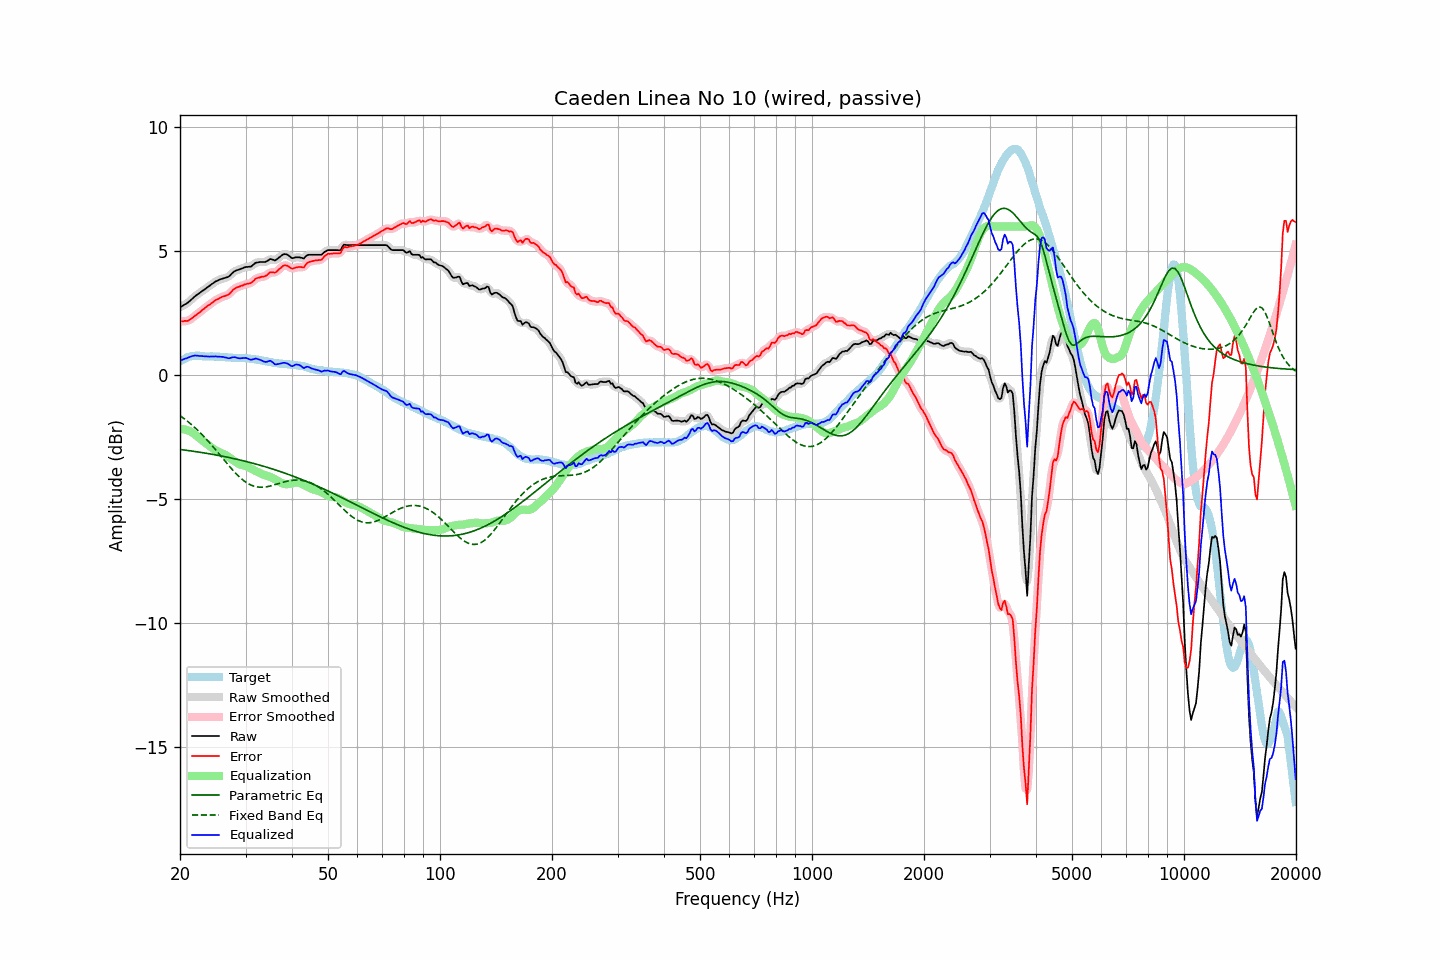

The data file committed next to this chart (first rows):
frequency, raw, error, smoothed, error_smoothed, equalization, parametric_eq, fixed_band_eq, equalized_raw, equalized_smoothed, target
20.00, 2.74, 2.18, 2.74, 2.18, -2.17, -2.99, -1.63, 0.57, 0.57, 0.56
20.20, 2.78, 2.18, 2.78, 2.17, -2.17, -3.00, -1.67, 0.61, 0.61, 0.60
20.40, 2.82, 2.18, 2.81, 2.18, -2.17, -3.01, -1.72, 0.64, 0.64, 0.64
20.61, 2.86, 2.20, 2.85, 2.18, -2.19, -3.02, -1.77, 0.67, 0.67, 0.66
20.81, 2.89, 2.19, 2.89, 2.19, -2.20, -3.02, -1.82, 0.68, 0.69, 0.70
21.02, 2.94, 2.20, 2.94, 2.21, -2.22, -3.03, -1.87, 0.71, 0.71, 0.74
21.23, 2.99, 2.24, 2.99, 2.23, -2.25, -3.04, -1.92, 0.74, 0.74, 0.75
21.44, 3.05, 2.28, 3.05, 2.28, -2.28, -3.05, -1.98, 0.76, 0.76, 0.77
21.66, 3.11, 2.33, 3.11, 2.33, -2.33, -3.06, -2.04, 0.78, 0.78, 0.78
21.87, 3.17, 2.39, 3.17, 2.38, -2.37, -3.07, -2.10, 0.80, 0.79, 0.78
22.09, 3.22, 2.43, 3.22, 2.43, -2.42, -3.08, -2.15, 0.80, 0.79, 0.79
22.31, 3.27, 2.48, 3.26, 2.48, -2.48, -3.09, -2.22, 0.79, 0.79, 0.79
22.54, 3.31, 2.52, 3.31, 2.53, -2.53, -3.10, -2.28, 0.78, 0.78, 0.79
22.76, 3.36, 2.58, 3.36, 2.58, -2.58, -3.11, -2.34, 0.77, 0.77, 0.78
22.99, 3.41, 2.64, 3.40, 2.63, -2.63, -3.12, -2.41, 0.77, 0.77, 0.77
23.22, 3.45, 2.68, 3.45, 2.69, -2.68, -3.13, -2.48, 0.76, 0.77, 0.77
23.45, 3.50, 2.74, 3.50, 2.74, -2.73, -3.14, -2.55, 0.76, 0.76, 0.76
23.69, 3.55, 2.79, 3.54, 2.79, -2.78, -3.15, -2.62, 0.76, 0.76, 0.76
23.92, 3.59, 2.83, 3.59, 2.83, -2.83, -3.16, -2.69, 0.75, 0.76, 0.76
24.16, 3.64, 2.87, 3.64, 2.88, -2.88, -3.17, -2.76, 0.75, 0.75, 0.76
24.40, 3.69, 2.92, 3.68, 2.92, -2.93, -3.18, -2.84, 0.76, 0.76, 0.76
24.65, 3.73, 2.97, 3.73, 2.97, -2.97, -3.20, -2.91, 0.75, 0.76, 0.75
24.89, 3.78, 3.02, 3.77, 3.02, -3.01, -3.21, -2.99, 0.76, 0.76, 0.75
25.14, 3.81, 3.06, 3.81, 3.06, -3.05, -3.22, -3.07, 0.76, 0.76, 0.75
25.39, 3.84, 3.09, 3.84, 3.09, -3.09, -3.23, -3.14, 0.75, 0.75, 0.75
25.65, 3.87, 3.13, 3.86, 3.12, -3.11, -3.24, -3.22, 0.75, 0.75, 0.74
25.91, 3.89, 3.16, 3.89, 3.15, -3.14, -3.26, -3.30, 0.74, 0.74, 0.73
26.16, 3.91, 3.18, 3.91, 3.18, -3.17, -3.27, -3.38, 0.74, 0.74, 0.73
26.43, 3.93, 3.20, 3.92, 3.20, -3.20, -3.28, -3.46, 0.72, 0.72, 0.73
26.69, 3.95, 3.22, 3.94, 3.22, -3.24, -3.30, -3.54, 0.71, 0.70, 0.73
26.96, 3.97, 3.25, 3.98, 3.25, -3.28, -3.31, -3.61, 0.68, 0.69, 0.72
27.23, 4.02, 3.30, 4.02, 3.31, -3.33, -3.32, -3.69, 0.69, 0.70, 0.72
27.50, 4.09, 3.37, 4.08, 3.37, -3.37, -3.34, -3.76, 0.71, 0.71, 0.72
27.77, 4.15, 3.44, 4.14, 3.44, -3.42, -3.35, -3.84, 0.73, 0.72, 0.70
28.05, 4.20, 3.49, 4.19, 3.49, -3.47, -3.37, -3.91, 0.73, 0.73, 0.70
28.33, 4.23, 3.53, 4.23, 3.53, -3.51, -3.38, -3.97, 0.72, 0.71, 0.69
28.62, 4.25, 3.56, 4.25, 3.56, -3.55, -3.40, -4.04, 0.69, 0.70, 0.69
28.90, 4.27, 3.58, 4.27, 3.58, -3.58, -3.41, -4.10, 0.68, 0.69, 0.69
29.19, 4.30, 3.61, 4.29, 3.60, -3.61, -3.43, -4.16, 0.69, 0.68, 0.69
29.48, 4.32, 3.62, 4.32, 3.63, -3.63, -3.44, -4.21, 0.69, 0.69, 0.70
29.78, 4.35, 3.66, 4.34, 3.65, -3.64, -3.46, -4.27, 0.70, 0.70, 0.69
30.08, 4.37, 3.67, 4.36, 3.67, -3.66, -3.47, -4.31, 0.70, 0.70, 0.70
30.38, 4.37, 3.69, 4.37, 3.69, -3.69, -3.49, -4.35, 0.68, 0.68, 0.68
30.68, 4.38, 3.70, 4.37, 3.70, -3.72, -3.51, -4.39, 0.66, 0.65, 0.67
30.99, 4.38, 3.71, 4.39, 3.72, -3.75, -3.52, -4.42, 0.62, 0.64, 0.66
31.30, 4.43, 3.77, 4.43, 3.77, -3.79, -3.54, -4.45, 0.64, 0.64, 0.66
31.61, 4.48, 3.82, 4.48, 3.83, -3.82, -3.56, -4.47, 0.65, 0.65, 0.66
31.93, 4.54, 3.90, 4.52, 3.88, -3.86, -3.58, -4.49, 0.68, 0.67, 0.64
32.24, 4.55, 3.92, 4.55, 3.92, -3.89, -3.59, -4.50, 0.66, 0.66, 0.63
32.57, 4.56, 3.93, 4.56, 3.94, -3.92, -3.61, -4.51, 0.64, 0.64, 0.62
32.89, 4.57, 3.95, 4.56, 3.95, -3.95, -3.63, -4.51, 0.62, 0.61, 0.61
33.22, 4.57, 3.98, 4.56, 3.97, -3.98, -3.65, -4.51, 0.59, 0.58, 0.59
33.55, 4.57, 3.98, 4.57, 3.98, -4.01, -3.67, -4.51, 0.56, 0.56, 0.59
33.89, 4.57, 4.00, 4.57, 4.00, -4.03, -3.69, -4.50, 0.54, 0.54, 0.57
34.23, 4.60, 4.03, 4.60, 4.04, -4.05, -3.71, -4.49, 0.55, 0.55, 0.57
34.57, 4.64, 4.09, 4.64, 4.09, -4.07, -3.73, -4.48, 0.57, 0.57, 0.54
34.92, 4.69, 4.15, 4.67, 4.13, -4.09, -3.75, -4.47, 0.59, 0.58, 0.53
35.27, 4.68, 4.15, 4.67, 4.15, -4.12, -3.77, -4.45, 0.56, 0.55, 0.53
35.62, 4.66, 4.15, 4.66, 4.15, -4.15, -3.79, -4.43, 0.51, 0.51, 0.51
35.97, 4.63, 4.13, 4.65, 4.15, -4.19, -3.81, -4.41, 0.44, 0.46, 0.49
... 635 more rows
